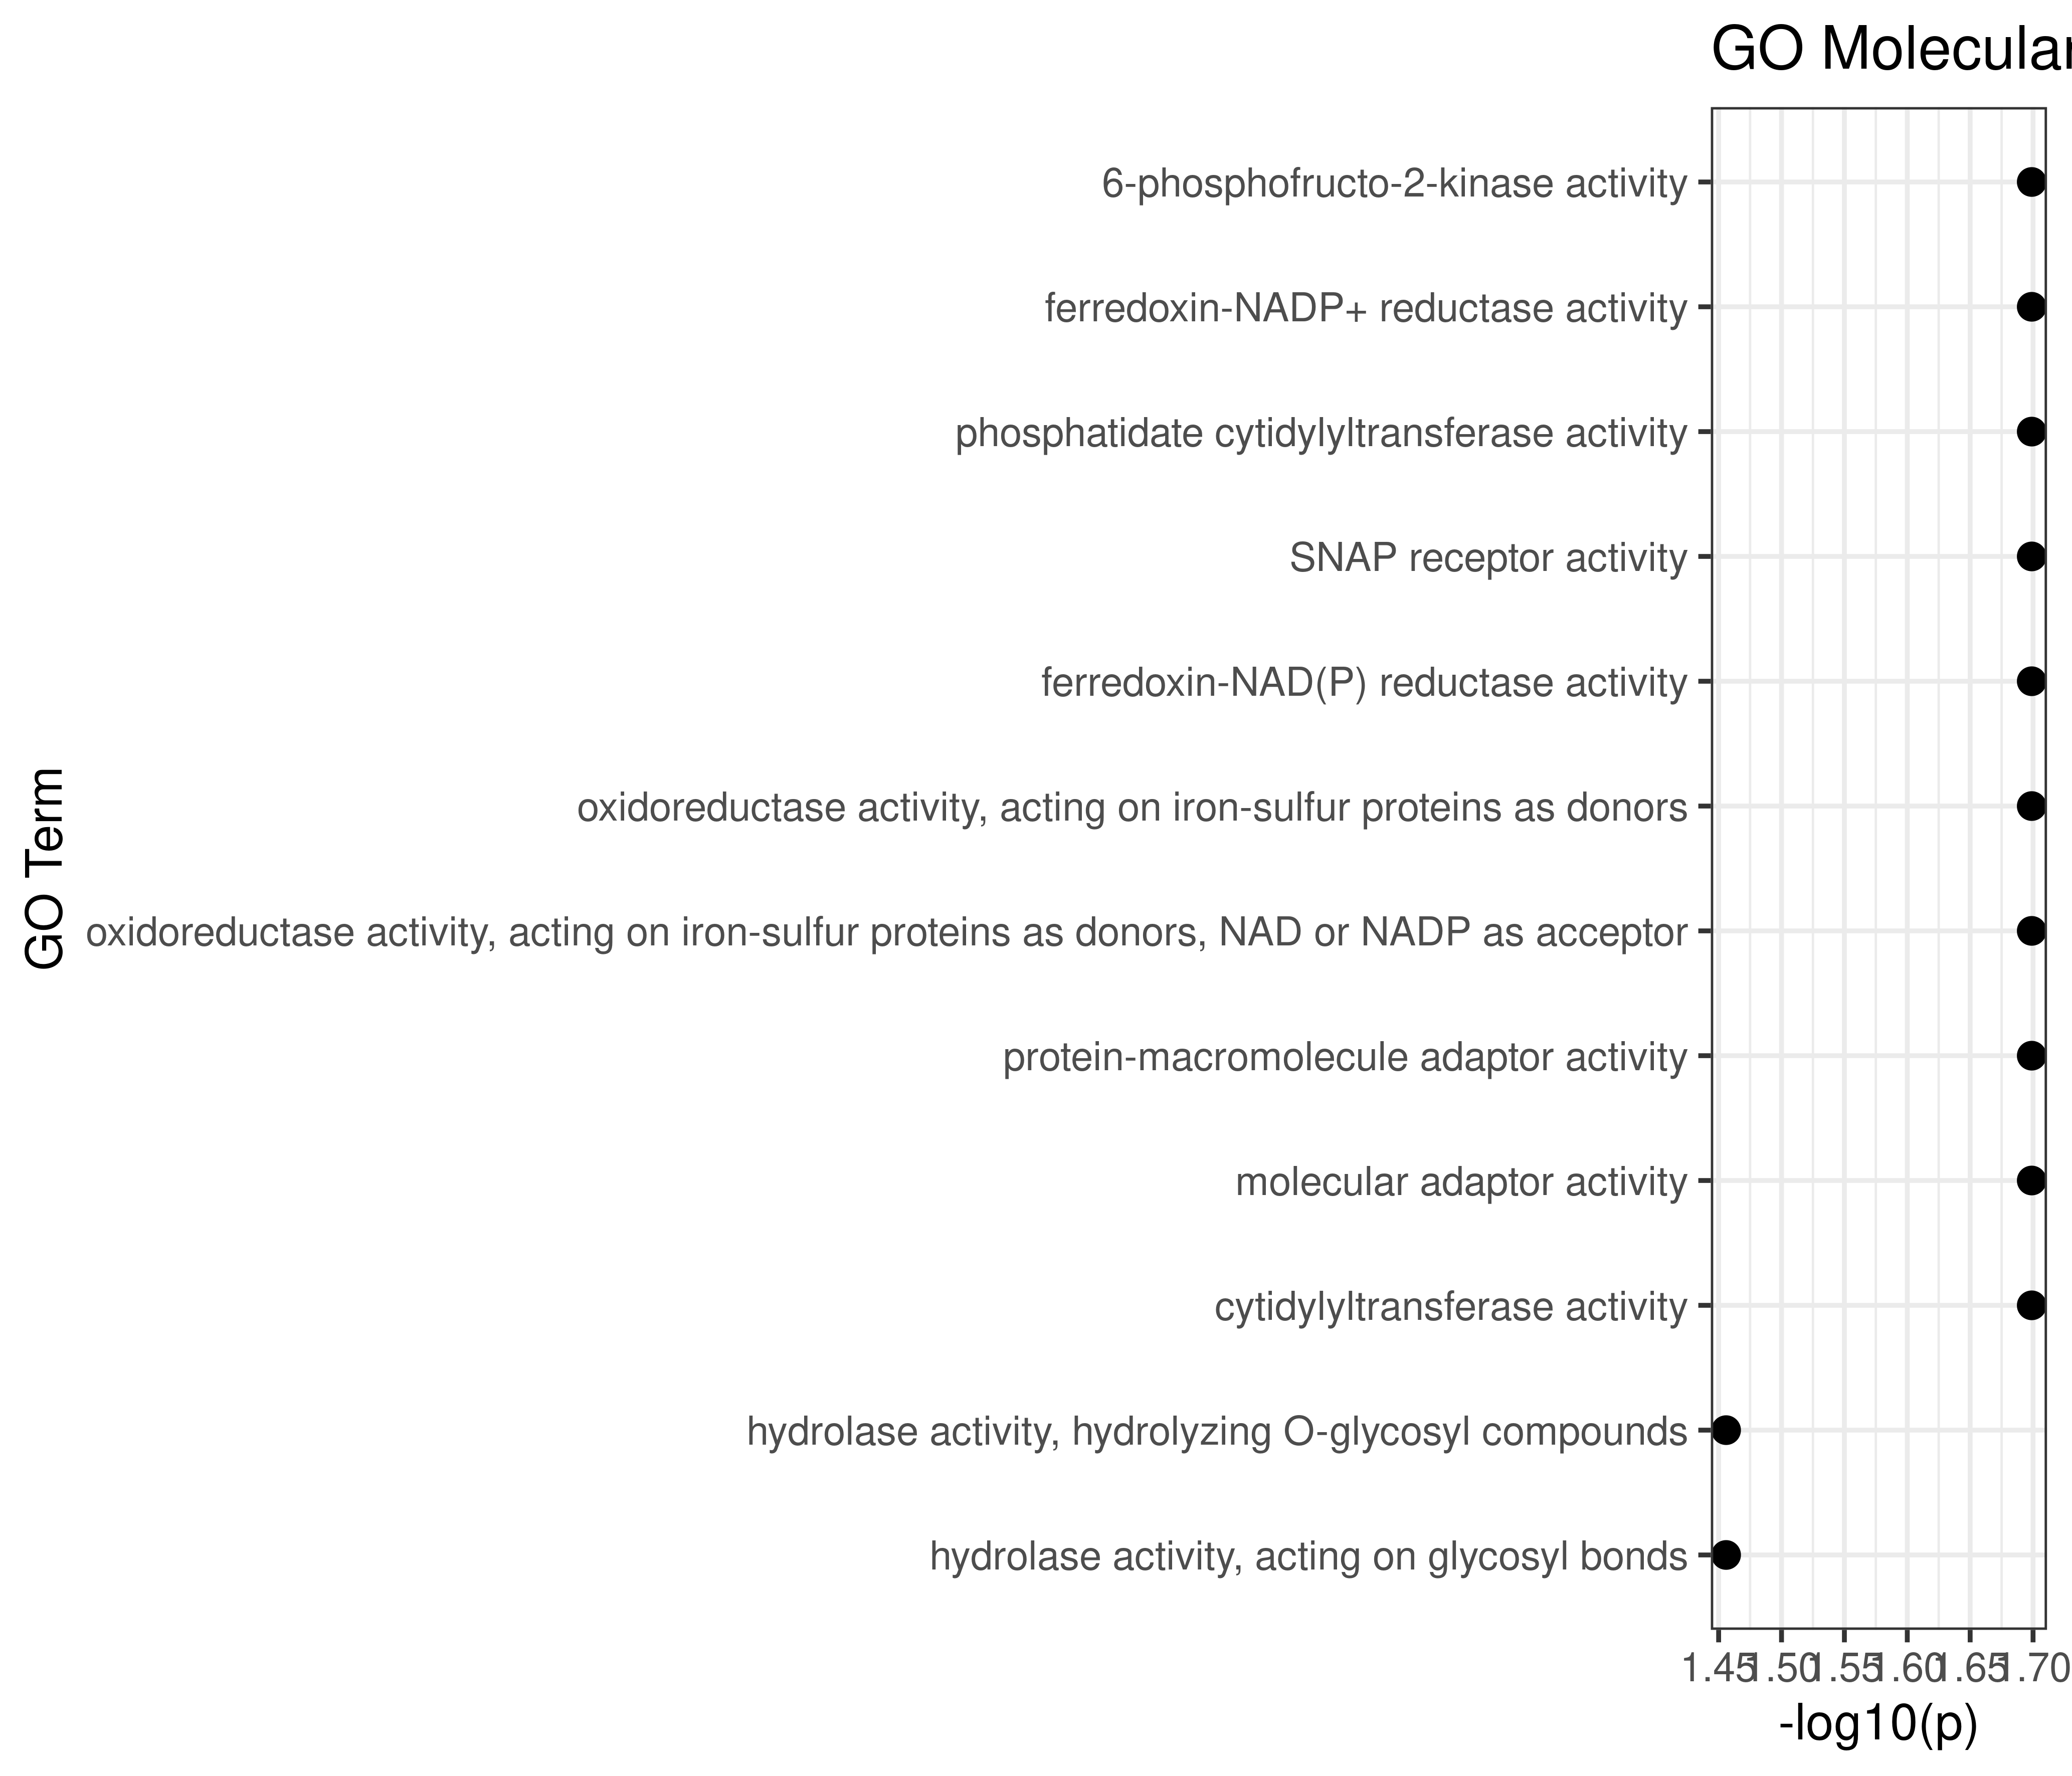

The table this chart was drawn from, first rows:
GO.ID, Term, Annotated, Significant, Expected, Classic, p.adj
GO:0003873, 6-phosphofructo-2-kinase activity, 1, 1, 0.02, 0.020, 0.034
GO:0004324, ferredoxin-NADP+ reductase activity, 1, 1, 0.02, 0.020, 0.034
GO:0004605, phosphatidate cytidylyltransferase activ…, 1, 1, 0.02, 0.020, 0.034
GO:0005484, SNAP receptor activity, 1, 1, 0.02, 0.020, 0.034
GO:0008937, ferredoxin-NAD(P) reductase activity, 1, 1, 0.02, 0.020, 0.034
GO:0016730, oxidoreductase activity, acting on iron-..., 1, 1, 0.02, 0.020, 0.034
GO:0016731, oxidoreductase activity, acting on iron-..., 1, 1, 0.02, 0.020, 0.034
GO:0030674, protein-macromolecule adaptor activity, 1, 1, 0.02, 0.020, 0.034
GO:0060090, molecular adaptor activity, 1, 1, 0.02, 0.020, 0.034
GO:0070567, cytidylyltransferase activity, 1, 1, 0.02, 0.020, 0.034
GO:0004553, hydrolase activity, hydrolyzing O-glycos..., 15, 2, 0.3, 0.035, 0.04
GO:0016798, hydrolase activity, acting on glycosyl b..., 15, 2, 0.3, 0.035, 0.04
GO:0003989, acetyl-CoA carboxylase activity, 2, 1, 0.04, 0.040, 0.04
GO:0004650, polygalacturonase activity, 2, 1, 0.04, 0.040, 0.04
GO:0016421, CoA carboxylase activity, 2, 1, 0.04, 0.040, 0.04
GO:0016885, ligase activity, forming carbon-carbon b..., 2, 1, 0.04, 0.040, 0.04
GO:0102726, DIMBOA glucoside beta-D-glucosidase acti…, 2, 1, 0.04, 0.040, 0.04
